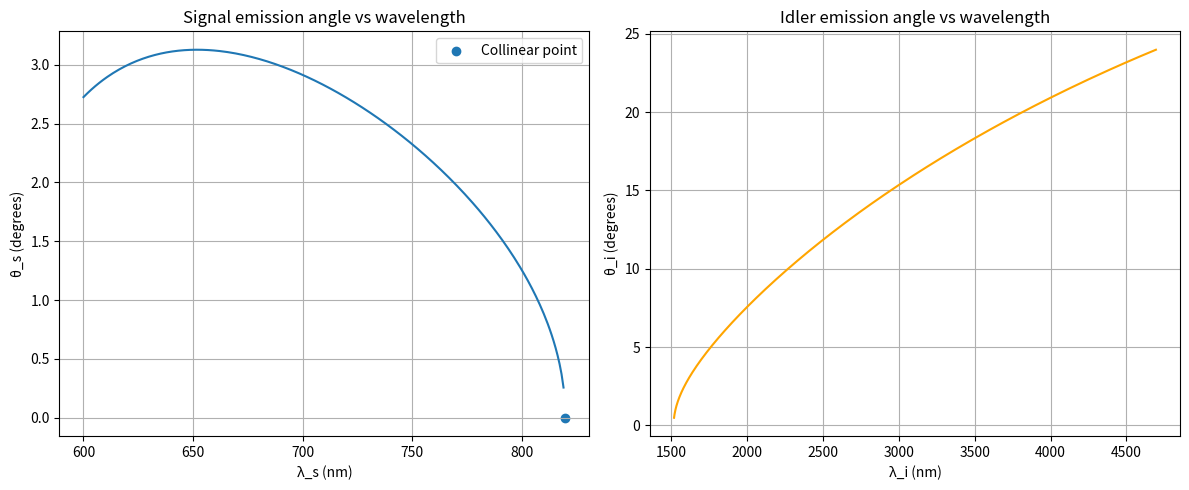

Write the Python code that produced this figure.
import matplotlib.pyplot as plt
import numpy as np
from scipy.optimize import brentq

lambda_p: float = 532e-9  # pump wavelength in meters
lambda_s_sweep = np.linspace(600e-9, 1500e-9, 1000)  # signal wavelengths in meters

T = 80.0  # temperature in Celsius
G: float = 2 * np.pi / 8.5e-6  # reciprocal lattice vector


def get_lambda_i(lambda_p: float, lambda_s: float) -> float:
    return (lambda_p * lambda_s) / (lambda_s - lambda_p)


def k_norm(wavelength: float, ref_index: float) -> float:
    return (2 * np.pi * ref_index) / wavelength


def sellmeier(wavelength_m: float, T: float) -> float:
    lam = wavelength_m * 1e6  # convert to micrometers
    A, B, C, D, E, F = 4.54773, 0.0774167, 0.22025, -0.0226143, 2.39494, 7.45352
    bT = 4.23526e-8 * (T + 273.15) ** 2
    cT = -6.53227e-8 * (T + 273.15) ** 2
    n_sq = A + (B + bT) / (lam**2 - (C + cT) ** 2) + E / (lam**2 - F**2) + D * lam**2
    return np.sqrt(n_sq)


def f(theta_s: float, ks: float, ki: float, kp: float, G: float) -> float:
    # check arcsin argument is valid
    arg = (ks / ki) * np.sin(theta_s)
    if np.abs(arg) > 1:
        return np.nan
    theta_i = np.arcsin(arg)
    return ks * np.cos(theta_s) + ki * np.cos(theta_i) + G - kp


results = []

for ls in lambda_s_sweep:
    li = get_lambda_i(lambda_p, ls)

    if li <= 0 or li > 10e-6:  # skip unphysical wavelengths
        continue

    n_p = sellmeier(lambda_p, T)
    n_s = sellmeier(ls, T)
    n_i = sellmeier(li, T)

    kp = k_norm(lambda_p, n_p)
    ks = k_norm(ls, n_s)
    ki = k_norm(li, n_i)

    # check that f changes sign over [0, pi/2] before trying to find root
    f_low = f(0, ks, ki, kp, G)
    theta_max = np.arcsin(min(1.0, ki / ks)) if ks >= ki else np.pi / 2
    bracket_high = theta_max * 0.9999
    f_high = f(bracket_high, ks, ki, kp, G)

    if np.isnan(f_low) or np.isnan(f_high):
        continue
    if f_low * f_high > 0:  # no sign change = no root in this bracket
        continue

    try:
        theta_s_sol = brentq(f, 0, bracket_high, args=(ks, ki, kp, G))
        theta_i_sol = np.arcsin((ks / ki) * np.sin(theta_s_sol))
        results.append(
            {
                "lambda_s": ls,
                "lambda_i": li,
                "theta_s": np.degrees(theta_s_sol),
                "theta_i": np.degrees(theta_i_sol),
            }
        )
    except ValueError:
        continue

# quick sanity check
for r in results[::100]:
    print(
        f"λ_s={r['lambda_s'] * 1e9:.1f} nm, λ_i={r['lambda_i'] * 1e9:.1f} nm, "
        f"θ_s={r['theta_s']:.3f}°, θ_i={r['theta_i']:.3f}°"
    )


lambda_s_nm = [r["lambda_s"] * 1e9 for r in results]
lambda_i_nm = [r["lambda_i"] * 1e9 for r in results]
theta_s_deg = [r["theta_s"] for r in results]
theta_i_deg = [r["theta_i"] for r in results]

fig, (ax1, ax2) = plt.subplots(1, 2, figsize=(12, 5))

ax1.plot(lambda_s_nm, theta_s_deg)
ax1.set_xlabel("λ_s (nm)")
ax1.set_ylabel("θ_s (degrees)")
ax1.set_title("Signal emission angle vs wavelength")
ax1.grid(True)

ax2.plot(lambda_i_nm, theta_i_deg, color="orange")
ax2.set_xlabel("λ_i (nm)")
ax2.set_ylabel("θ_i (degrees)")
ax2.set_title("Idler emission angle vs wavelength")
ax2.grid(True)


def collinear_pm(ls):
    li = get_lambda_i(lambda_p, ls)

    n_p = sellmeier(lambda_p, T)
    n_s = sellmeier(ls, T)
    n_i = sellmeier(li, T)

    kp = k_norm(lambda_p, n_p)
    ks = k_norm(ls, n_s)
    ki = k_norm(li, n_i)

    return kp - ks - ki - G


ls_collinear = brentq(collinear_pm, 600e-9, 1500e-9)

ax1.scatter(ls_collinear * 1e9, 0, label="Collinear point")
ax1.legend()
plt.tight_layout()
plt.show()
